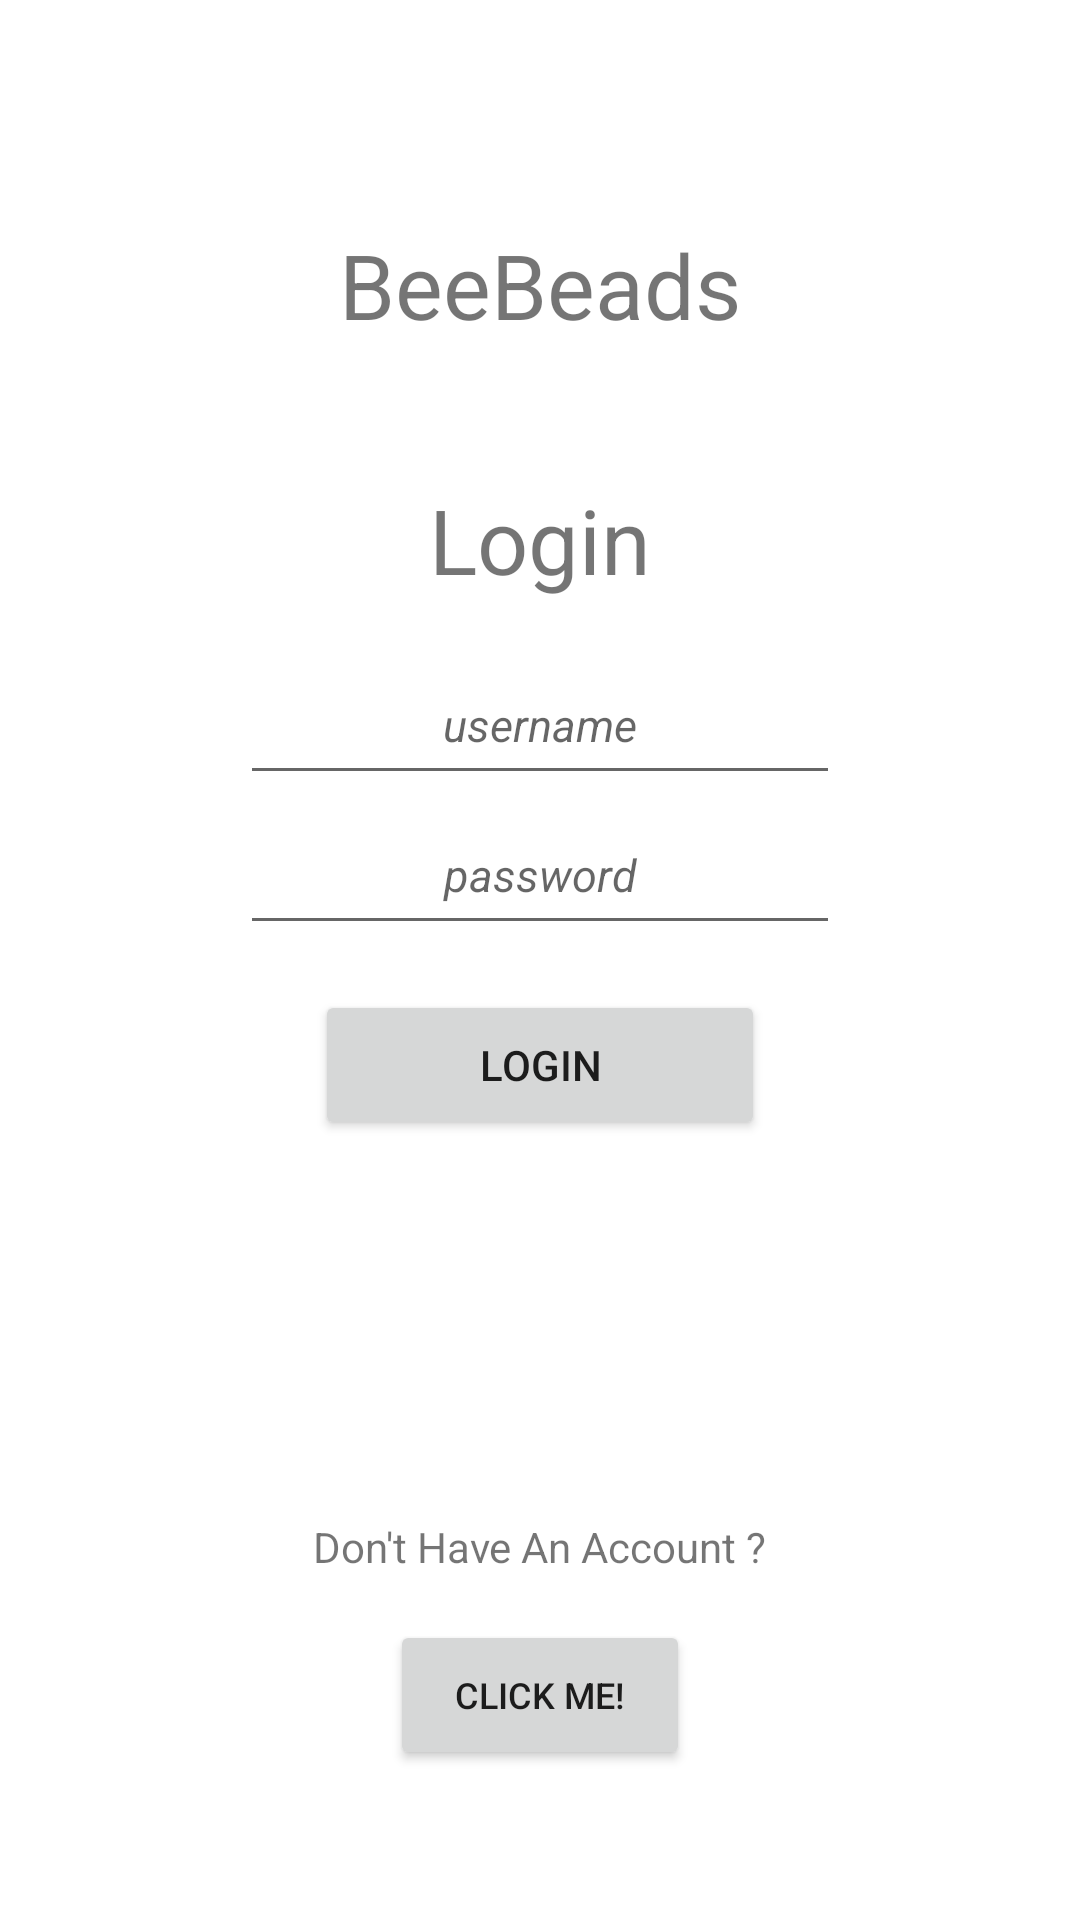

Layout XML and referenced resources for this Android screen:
<!-- AndroidManifest.xml: application theme Theme.BeeBeads -->
<!-- res/layout/activity_main.xml -->
<?xml version="1.0" encoding="utf-8"?>
<androidx.constraintlayout.widget.ConstraintLayout xmlns:android="http://schemas.android.com/apk/res/android"
    xmlns:app="http://schemas.android.com/apk/res-auto"
    xmlns:tools="http://schemas.android.com/tools"
    android:layout_width="match_parent"
    android:layout_height="match_parent"
    tools:context=".MainActivity">

    <TextView
        android:id="@+id/app_name"
        android:layout_width="wrap_content"
        android:layout_height="wrap_content"
        android:text="@string/app_name"
        android:textSize="30sp"
        android:layout_marginTop="30dp"
        app:layout_constraintTop_toTopOf="parent"
        app:layout_constraintEnd_toEndOf="parent"
        app:layout_constraintStart_toStartOf="parent"
        app:layout_constraintBottom_toTopOf="@id/topLogin"
        />

    <TextView
        android:id="@+id/topLogin"
        android:layout_width="wrap_content"
        android:layout_height="wrap_content"
        android:text="@string/login"
        android:textSize="30sp"
        android:layout_marginBottom="15dp"
        app:layout_constraintBottom_toTopOf="@id/username"
        app:layout_constraintStart_toStartOf="parent"
        app:layout_constraintEnd_toEndOf="parent"
        />

    <EditText
        android:id="@+id/username"
        android:layout_width="200dp"
        android:layout_height="50dp"
        android:gravity="center"
        android:layout_marginTop="100dp"
        android:hint="@string/username"
        android:textStyle="italic"
        android:textSize="15sp"
        app:layout_constraintEnd_toEndOf="parent"
        app:layout_constraintStart_toStartOf="parent"
        app:layout_constraintTop_toBottomOf="@id/app_name" />

    <EditText
        android:id="@+id/password"
        android:layout_width="200dp"
        android:layout_height="50dp"
        android:hint="@string/password"
        android:gravity="center"
        android:textSize="15sp"
        android:textStyle="italic"
        app:layout_constraintTop_toBottomOf="@id/username"
        app:layout_constraintEnd_toEndOf="parent"
        app:layout_constraintStart_toStartOf="parent"
        />

    <Button
        android:id="@+id/login"
        android:layout_width="150dp"
        android:layout_height="50dp"
        android:text="@string/buttonLogin"
        android:layout_marginTop="15dp"
        app:layout_constraintTop_toBottomOf="@id/password"
        app:layout_constraintStart_toStartOf="parent"
        app:layout_constraintEnd_toEndOf="parent"
        />


    <TextView
        android:id="@+id/noAccount"
        android:layout_width="wrap_content"
        android:layout_height="wrap_content"
        android:text="@string/don_t_have_an_account"
        android:layout_marginBottom="15dp"
        app:layout_constraintBottom_toTopOf="@id/signup"
        app:layout_constraintEnd_toEndOf="parent"
        app:layout_constraintStart_toStartOf="parent"
        />

    <Button
        android:id="@+id/signup"
        android:layout_width="100dp"
        android:layout_height="50dp"
        android:layout_marginBottom="50dp"
        android:gravity="center"
        android:text="@string/click_me"
        android:textSize="12sp"
        app:layout_constraintStart_toStartOf="parent"
        app:layout_constraintEnd_toEndOf="parent"
        app:layout_constraintBottom_toBottomOf="parent"

        />


</androidx.constraintlayout.widget.ConstraintLayout>
<!-- resources referenced by this layout -->
<resources>
  <string name="app_name">BeeBeads</string>
  <string name="buttonLogin">Login</string>
  <string name="click_me">Click Me!</string>
  <string name="don_t_have_an_account">Don\'t Have An Account ?</string>
  <string name="login">Login</string>
  <string name="password">password</string>
  <string name="username">username</string>
  <style name="Theme.BeeBeads" parent="Theme.MaterialComponents.DayNight.DarkActionBar">
          
          <item name="colorPrimary">@color/purple_500</item>
          <item name="colorPrimaryVariant">@color/purple_700</item>
          <item name="colorOnPrimary">@color/white</item>
          
          <item name="colorSecondary">@color/teal_200</item>
          <item name="colorSecondaryVariant">@color/teal_700</item>
          <item name="colorOnSecondary">@color/black</item>
          
          <item name="android:statusBarColor">?attr/colorPrimaryVariant</item>
          
      </style>
  <!-- not gathered from this repository: default colours our renderer supplied (Android Studio template values) -->
  <color name="purple_500">#FF6200EE</color>
  <color name="purple_700">#FF3700B3</color>
  <color name="teal_200">#FF03DAC5</color>
  <color name="teal_700">#FF018786</color>
  <color name="black">#FF000000</color>
  <color name="white">#FFFFFFFF</color>
</resources>
